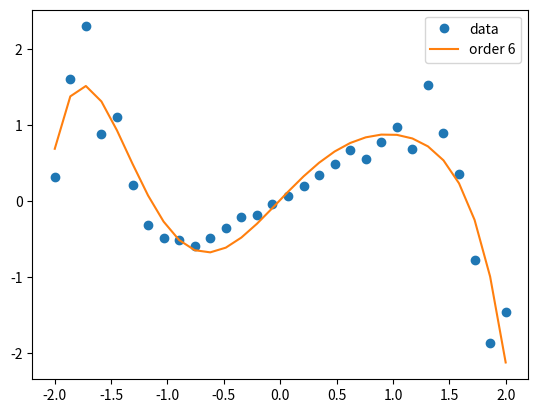
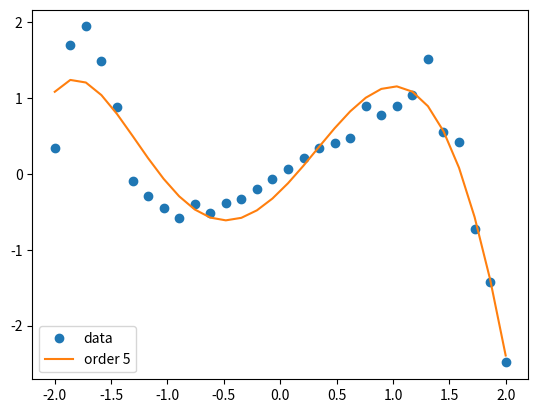

Generate these figures, in order, with matplotlib:
import numpy as np
import matplotlib.pyplot as plt
from scipy import linalg
import argparse
from textwrap import wrap

def data1(plot = True):
    n = 30
    start = -2
    stop = 2
    x = np.linspace(start,stop,n)
    eps = 1
    np.random.random(1)
    r = np.random.random(n) * eps
    y = x*(np.cos(r+0.5*x**3)+np.sin(0.5*x**3))
    if plot:
        plt.plot(x,y,'o')
        plt.show()
    return x,y

def data2(plot = True):
    n = 30
    start = -2
    stop = 2
    x = np.linspace(start,stop,n)
    eps = 1
    # rng(1)
    r = np.random.random(n) * eps
    y = 4*x**5 - 5*x**4 - 20*x**3 + 10*x**2 + 40*x + 10 + r
    if plot:
        plt.plot(x,y,'o')
        plt.show()
    return x,y

def QR_solve(A,b):
    """Solves Ax = b with QR-factorization"""

    # with mode = 'economic', R==R1 
    Q,R = linalg.qr(A, mode = 'economic')
    M = R.shape[1]
    R1 = R
    c = Q.T @ b
    c1, c2 = c[:M], c[M:]

    x = backward(R1,c1)
    return x

def backward(U,b):
    M = U.shape[0]
    x = np.zeros(M)
    x[-1] = b[-1] / U[-1,-1] 
    for i in range(2,M+1):
        x[-i] = (b[-i] - np.sum(U[-i,-i+1:]*x[-i+1:])) / U[-i,-i] 
    return x

def forward(L,b):
    M = L.shape[0]
    x = np.zeros(M)
    print(L.shape, b.shape)

    x[0] = b[0]/L[0,0]
    for i in range(1,M):
        x[i] = (b[i] - np.sum(L[i,:i-1]*x[:i-1])) / L[i,i] 
    return x


def ex1(args):
    print('ex1')
    x,y = data1(plot=False)
    deg = 6
    X = np.array([x**i for i in range(deg+1)]).T
    
    beta = QR_solve(X,y)
    plt.plot(x,y,'o', label='data')
    plt.plot(x,X@beta,'-', label = 'order {}'.format(deg))
    plt.legend()
    plt.show()

def ex2(args):
    print('ex2')
    x,y = data1(plot=False)
    deg = 5
    X = np.array([x**i for i in range(deg+1)]).T
    B = X.T @ X
    beta = cholesky_solve(X, y)
    plt.plot(x,y,'o', label='data')
    plt.plot(x,X@beta,'-', label = 'order {}'.format(deg))
    plt.legend()
    plt.show()

def cholesky_solve(A,b):
    """Solves Ax=b through normal equations A.T Ax = A.T b, using cholesky
    factorization, solving R y = A.T b with forward sub and then R.T x = y """
    # Solve 
    # Solve R^T x = y
    # remember, R is lower diag
    R = cholesky(A.T@A)
    print(A.shape)
    x = backward(R.T, forward(R, A.T @ b))
    return x



def cholesky(A, RR = True):
    Ak = A.copy()
    n = A.shape[0]
    L = np.zeros(Ak.shape)
    D = np.zeros(Ak.shape[0])
    for k in range(n):
        L[:,k] = Ak[:,k]
        D[k]   = Ak[k,k]
        L[:,k] = L[:,k]/D[k]
        Ak -= D[k]*np.outer(L[:,k], L[:,k])
    if RR:
        R = L  * np.sqrt(D)
        return R
    else: 
        return L, np.diag(D)

def K2_condition(A):
    '''Calculates the K-2 condition of solving a linear system Ax = b using
    the singular values of A'''

    svd = linalg.svd(A)
    sing_vals = svd[1]
    return (np.max(sing_vals) / np.min(sing_vals))

def ex3(args):
    x,y = data1(plot=False)
    deg = 5
    X = np.array([x**i for i in range(deg+1)]).T
    
    Q,R = linalg.qr(X, mode = 'economic')
    #svd = linalg.svd()
    Rchol = cholesky(X.T@X)
    print(K2_condition(Rchol))
    print(K2_condition(Rchol.T))
    print(K2_condition(Rchol.T)**2)
    print(K2_condition(Rchol @ Rchol.T))

    print(K2_condition(X))

    print(R.shape)
    # K2_condition(R)


def main(args):
    """Either runs all parts or just one"""
    parts = {1:ex1, 2: ex2, 3:ex3}
    if args.part == 0:
        ex1(args)
        ex2(args)
        ex3(args)
    else:
        parts[args.part](args)

def get_args():
    parser = argparse.ArgumentParser()

    parser.add_argument('-p','--part', type=int,default=0, 
                        choices = [0,1,2,3])
    return parser.parse_args()

if __name__=='__main__':
    args = get_args()
    main(args)
